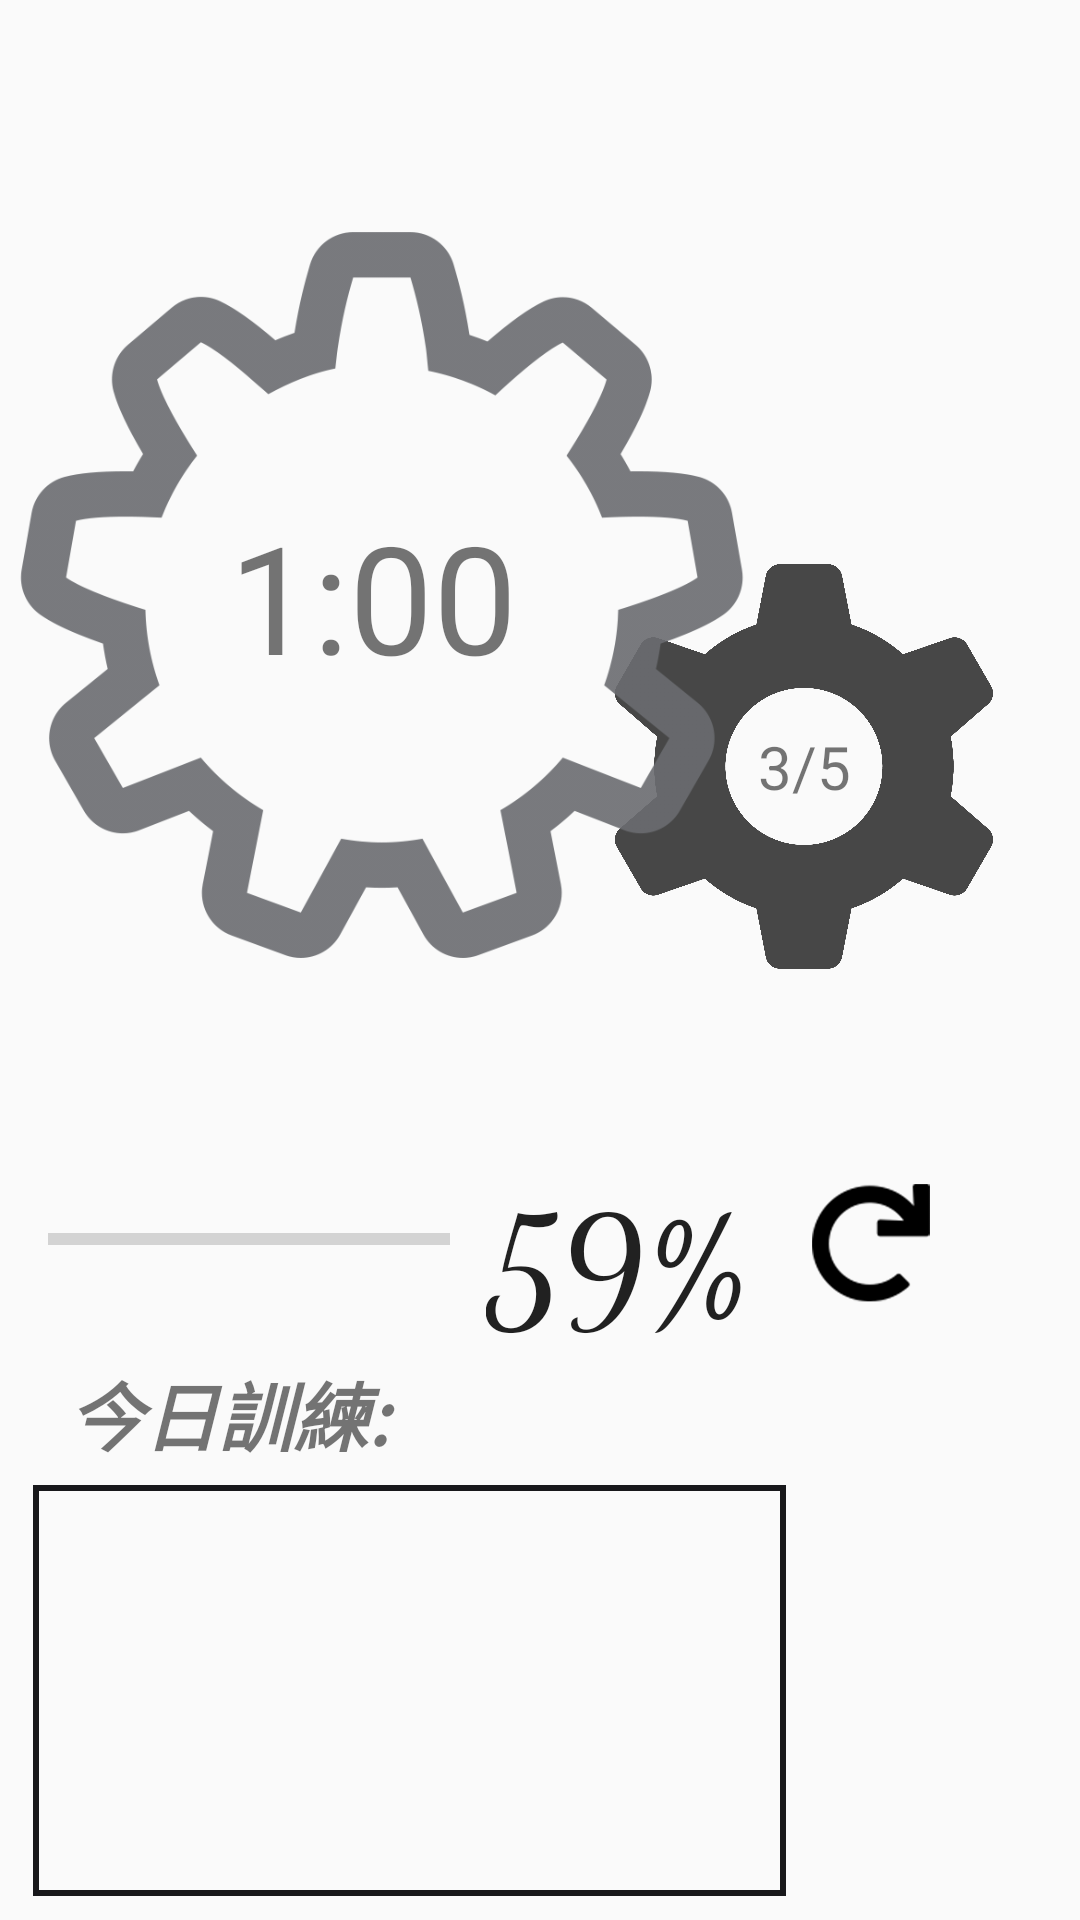

Write the Android layout XML for this screen, with the resource values it uses.
<!-- AndroidManifest.xml: application theme Theme.Training_helper -->
<!-- res/layout/fragment_first.xml -->
<?xml version="1.0" encoding="utf-8"?>
<androidx.constraintlayout.widget.ConstraintLayout
        xmlns:android="http://schemas.android.com/apk/res/android"
        xmlns:app="http://schemas.android.com/apk/res-auto"
        xmlns:tools="http://schemas.android.com/tools"
        android:layout_width="match_parent"
        android:layout_height="match_parent"
        tools:context=".FirstFragment">

    <ImageView
            android:src="@drawable/gear1"
            android:layout_width="176dp"
            android:layout_height="247dp" android:id="@+id/setGear"
            android:gravity="center"
            app:layout_constraintEnd_toEndOf="parent" android:layout_marginEnd="4dp"
            app:layout_constraintTop_toTopOf="parent" android:layout_marginTop="132dp"/>
    <ImageView
            android:src="@drawable/gear2"
            android:layout_width="245dp"
            android:layout_height="365dp" android:id="@+id/timeGear"
            app:layout_constraintStart_toStartOf="parent" android:layout_marginStart="4dp"
            app:layout_constraintTop_toTopOf="parent" android:layout_marginTop="16dp"/>
    <TextView
            android:text="1:00"
            android:textSize="50dp"
            android:gravity="center"
            android:layout_width="0dp"
            android:layout_height="wrap_content" android:id="@+id/restTime"
            app:layout_constraintBottom_toBottomOf="@+id/timeGear"
            app:layout_constraintTop_toTopOf="@+id/timeGear" app:layout_constraintStart_toStartOf="parent"
            app:layout_constraintEnd_toEndOf="@+id/timeGear" app:layout_constraintHorizontal_bias="0.0"
            app:fontFamily="sans-serif"
            app:layout_constraintVertical_bias="0.50"/>
    <TextView
            android:text="3/5"
            android:textSize="20dp"
            android:gravity="center"
            android:layout_width="37dp"
            android:layout_height="36dp" android:id="@+id/setNumber"
            app:layout_constraintStart_toStartOf="@+id/setGear"
            app:layout_constraintBottom_toBottomOf="@+id/setGear"
            app:layout_constraintTop_toTopOf="@+id/setGear"
            app:layout_constraintEnd_toEndOf="@+id/setGear"/>

    <TextView
            android:text="今日訓練: "
            android:textStyle="bold|italic"
            android:textSize="25dp"
            android:gravity="center"
            android:layout_width="136dp"
            android:layout_height="34dp" android:id="@+id/dailyTraining"
            app:layout_constraintStart_toStartOf="parent"
            app:layout_constraintEnd_toEndOf="parent" app:layout_constraintHorizontal_bias="0.049"
            app:layout_constraintTop_toBottomOf="@+id/progressBar" android:layout_marginTop="20dp"/>
    <ScrollView
            android:layout_width="251dp"
            android:layout_height="0dp" android:id="@+id/dailySet"
            android:background="@drawable/border"
            app:layout_constraintBottom_toBottomOf="parent" app:layout_constraintStart_toStartOf="parent"
            app:layout_constraintEnd_toEndOf="parent" app:layout_constraintHorizontal_bias="0.101"
            tools:ignore="SpeakableTextPresentCheck" app:layout_constraintTop_toBottomOf="@+id/dailyTraining"
            app:layout_constraintVertical_bias="0.0" android:layout_marginTop="8dp" android:layout_marginBottom="8dp">
        <LinearLayout
                android:orientation="vertical"
                android:layout_width="match_parent"
                android:id="@+id/setContainer"
                android:layout_height="wrap_content">
        </LinearLayout>
    </ScrollView>
    <ImageButton
            android:background="@drawable/play"
            android:layout_width="65dp"
            android:layout_height="65dp" android:id="@+id/playButton"
            app:layout_constraintTop_toBottomOf="@+id/setGear"
            app:layout_constraintEnd_toEndOf="parent" app:layout_constraintBottom_toTopOf="@+id/dailySet"
            tools:ignore="SpeakableTextPresentCheck"
            app:layout_constraintVertical_bias="0.035"
            app:layout_constraintStart_toEndOf="@+id/reset" app:layout_constraintHorizontal_bias="0.523"/>
    <ImageButton
            android:background="@drawable/plus"
            android:layout_width="60dp"
            android:layout_height="60dp" android:id="@+id/settingButton"
            app:layout_constraintBottom_toBottomOf="parent" app:layout_constraintEnd_toEndOf="parent"
            android:layout_marginEnd="16dp" android:layout_marginBottom="16dp"/>
    <TextView
            android:text="59%"
            android:textSize="50sp"
            android:fontFamily="cursive"
            android:fontStyle="italic"
            android:layout_width="wrap_content"
            android:layout_height="wrap_content" android:id="@+id/textView"
            android:textAppearance="@style/TextAppearance.AppCompat.Large"
            app:layout_constraintTop_toBottomOf="@+id/timeGear" app:layout_constraintStart_toEndOf="@+id/progressBar"
            android:layout_marginStart="12dp" android:layout_marginTop="4dp"/>
    <ProgressBar
            style="?android:attr/progressBarStyleHorizontal"
            android:layout_width="134dp"
            android:layout_height="40dp"
            android:id="@+id/progressBar"
            app:layout_constraintTop_toBottomOf="@+id/timeGear" app:layout_constraintStart_toStartOf="parent"
            android:layout_marginStart="16dp" android:layout_marginTop="12dp"/>
    <ImageButton
            android:background="@drawable/reset"
            android:layout_width="65dp"
            android:layout_height="65dp" android:id="@+id/reset"
            app:layout_constraintStart_toEndOf="@+id/textView" android:layout_marginStart="8dp"
            app:layout_constraintTop_toBottomOf="@+id/timeGear" android:layout_marginTop="2dp"/>

</androidx.constraintlayout.widget.ConstraintLayout>
<!-- resources referenced by this layout -->
<resources>
  <!-- drawable border (drawable) -->
  <?xml version="1.0" encoding="UTF-8"?>
  <shape xmlns:android="http://schemas.android.com/apk/res/android" >
  
      <solid android:color="#00FFF1F1" />
  
      <stroke
              android:width="2dp"
              android:color="#18181B" />
  
  </shape>
  <!-- drawable gear1: png bitmap (drawable-v24, 91131 bytes) -->
  <!-- drawable gear2: png bitmap (drawable-v24, 63479 bytes) -->
  <!-- drawable reset: png bitmap (drawable, 133344 bytes) -->
  <style name="Theme.Training_helper" parent="Theme.MaterialComponents.DayNight.NoActionBar.Bridge">
          
          <item name="colorPrimary">@color/purple_500</item>
          <item name="colorPrimaryVariant">@color/purple_700</item>
          <item name="colorOnPrimary">@color/white</item>
          
          <item name="colorSecondary">@color/teal_200</item>
          <item name="colorSecondaryVariant">@color/teal_700</item>
          <item name="colorOnSecondary">@color/black</item>
          
          <item name="android:statusBarColor" tools:targetApi="l">?attr/colorPrimaryVariant</item>
          
      </style>
  <!-- not gathered from this repository: default colours our renderer supplied (Android Studio template values) -->
  <color name="purple_500">#FF6200EE</color>
  <color name="purple_700">#FF3700B3</color>
  <color name="teal_200">#FF03DAC5</color>
  <color name="teal_700">#FF018786</color>
  <color name="black">#FF000000</color>
  <color name="white">#FFFFFFFF</color>
</resources>
